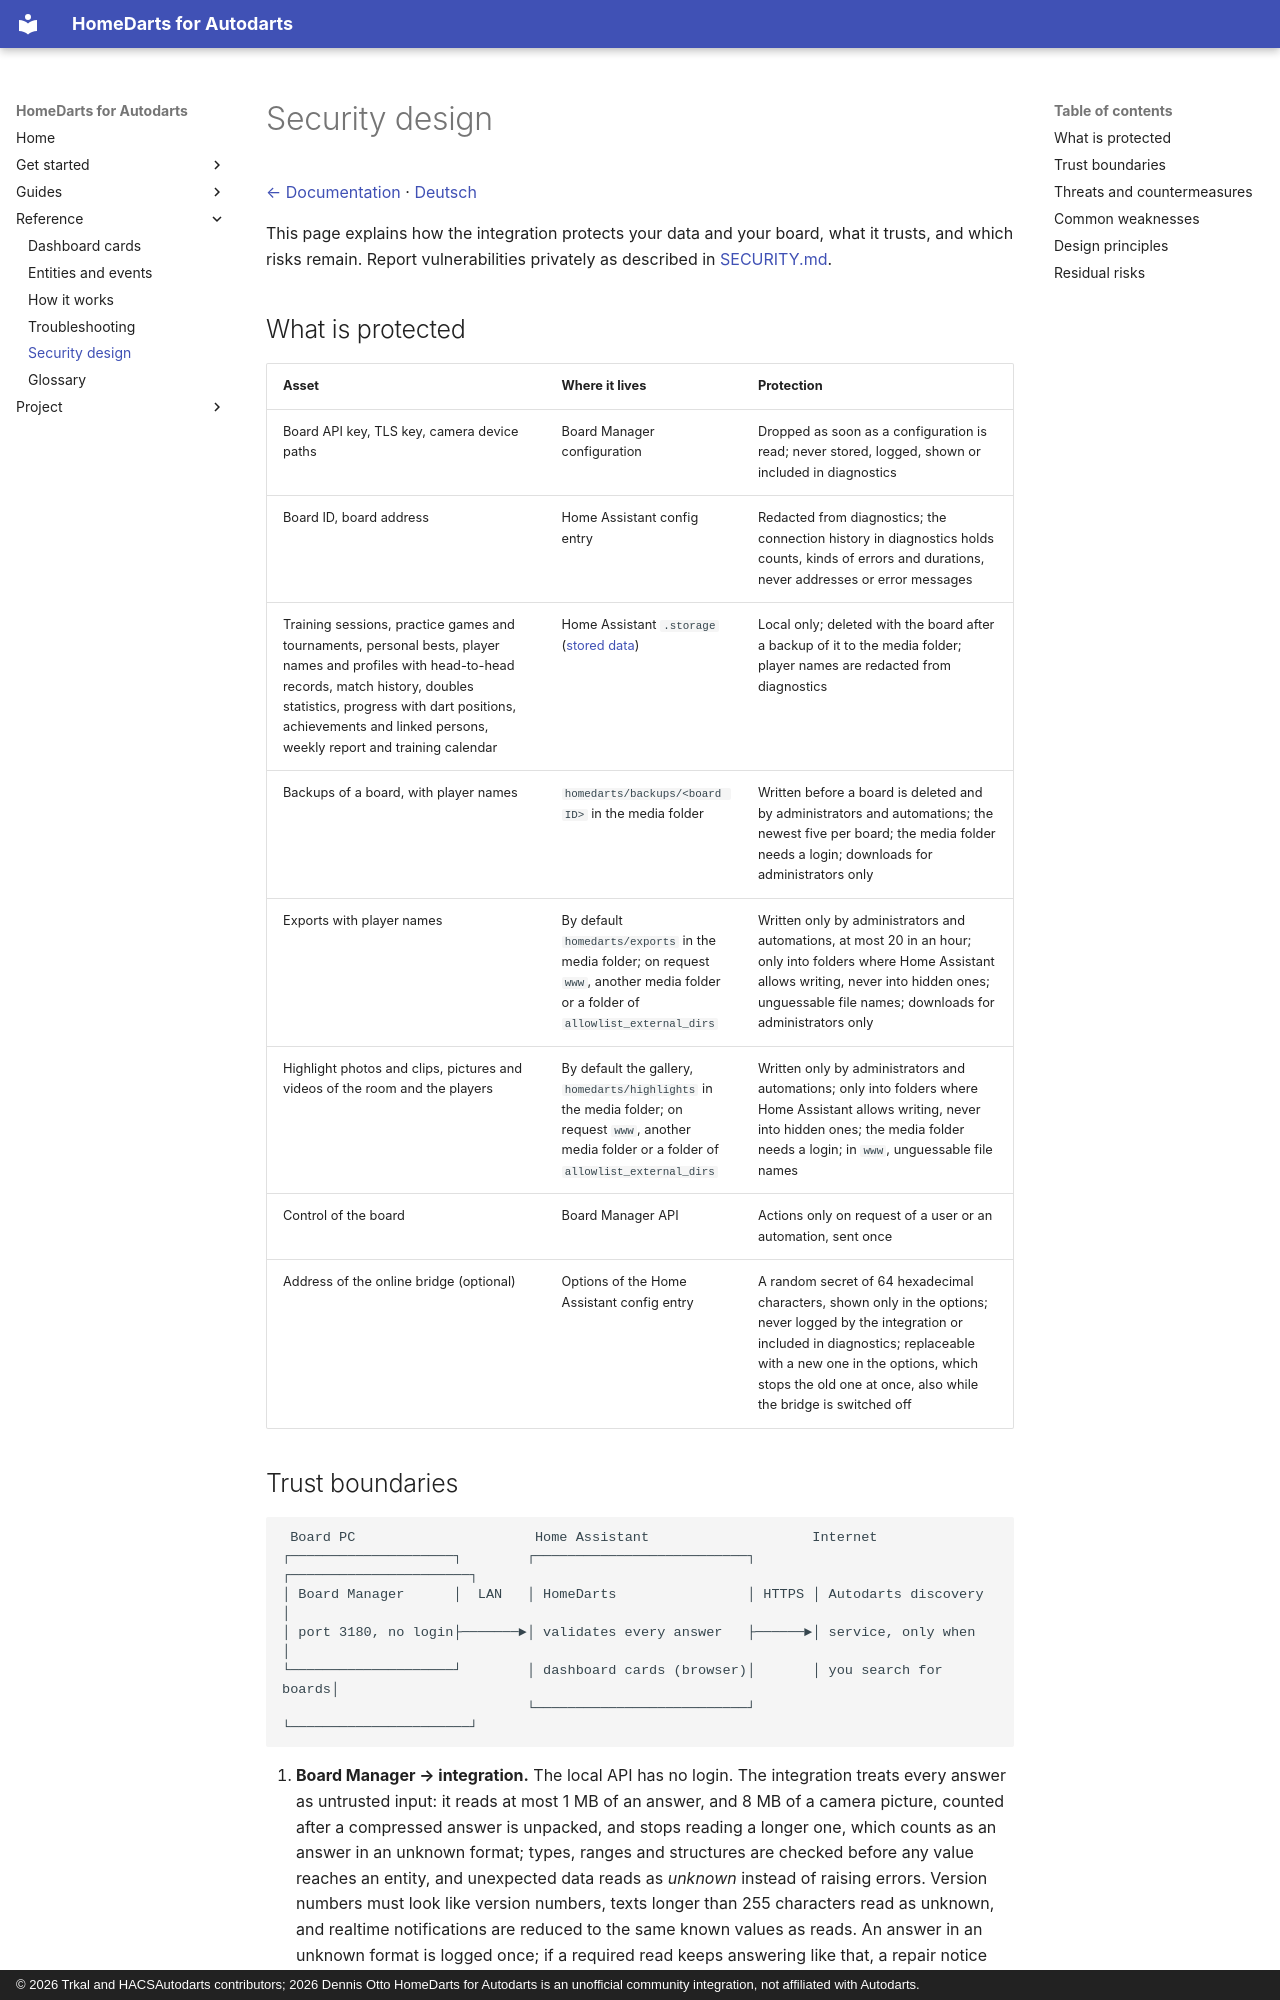

repository: Dennis-Otto/homedarts-for-autodarts · page: security/index.html · generator: mkdocs · copyright: © 2026 Trkal and HACSAutodarts contributors; 2026 Dennis Otto HomeDarts for Autodarts is an unofficial community integration, not affiliated with Autodarts.

---
description: "How HomeDarts protects your data and your board: what it protects, whom it trusts, the threats it counters and the risks that remain."
---

# Security design

[← Documentation](README.md) · [Deutsch](security.de.md)

This page explains how the integration protects your data and your board, what it trusts, and which risks remain. Report vulnerabilities privately as described in [SECURITY.md](https://github.com/Dennis-Otto/homedarts-for-autodarts/blob/main/SECURITY.md).

## What is protected

| Asset | Where it lives | Protection |
| --- | --- | --- |
| Board API key, TLS key, camera device paths | Board Manager configuration | Dropped as soon as a configuration is read; never stored, logged, shown or included in diagnostics |
| Board ID, board address | Home Assistant config entry | Redacted from diagnostics; the connection history in diagnostics holds counts, kinds of errors and durations, never addresses or error messages |
| Training sessions, practice games and tournaments, personal bests, player names and profiles with head-to-head records, match history, doubles statistics, progress with dart positions, achievements and linked persons, weekly report and training calendar | Home Assistant `.storage` ([stored data](how-it-works.md#stored-data)) | Local only; deleted with the board after a backup of it to the media folder; player names are redacted from diagnostics |
| Backups of a board, with player names | `homedarts/backups/<board ID>` in the media folder | Written before a board is deleted and by administrators and automations; the newest five per board; the media folder needs a login; downloads for administrators only |
| Exports with player names | By default `homedarts/exports` in the media folder; on request `www`, another media folder or a folder of `allowlist_external_dirs` | Written only by administrators and automations, at most 20 in an hour; only into folders where Home Assistant allows writing, never into hidden ones; unguessable file names; downloads for administrators only |
| Highlight photos and clips, pictures and videos of the room and the players | By default the gallery, `homedarts/highlights` in the media folder; on request `www`, another media folder or a folder of `allowlist_external_dirs` | Written only by administrators and automations; only into folders where Home Assistant allows writing, never into hidden ones; the media folder needs a login; in `www`, unguessable file names |
| Control of the board | Board Manager API | Actions only on request of a user or an automation, sent once |
| Address of the online bridge (optional) | Options of the Home Assistant config entry | A random secret of 64 hexadecimal characters, shown only in the options; never logged by the integration or included in diagnostics; replaceable with a new one in the options, which stops the old one at once, also while the bridge is switched off |
